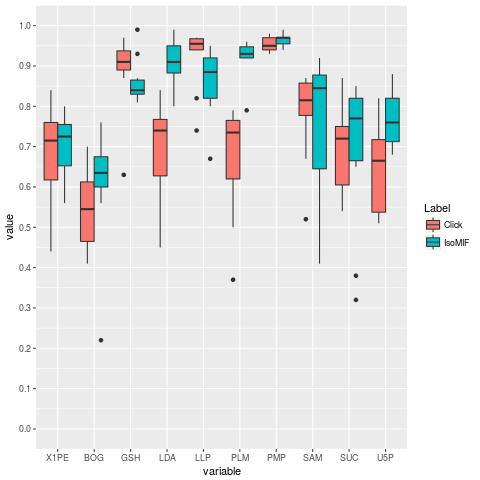

The file beside this chart, header and first rows:
Label, 1PE, BOG, GSH, LDA, LLP, PLM, PMP, SAM, SUC, U5P
IsoMIF, 0.56, 0.22, 0.84, 0.92, 0.81, 0.92, 0.95, 0.41, 0.71, 0.68
IsoMIF, 0.63, 0.7, 0.87, 0.85, 0.92, 0.92, 0.99, 0.89, 0.38, 0.83
IsoMIF, 0.71, 0.6, 0.85, 0.8, 0.67, 0.93, 0.97, 0.86, 0.83, 0.75
IsoMIF, 0.8, 0.6, 0.93, 0.89, 0.85, 0.95, 0.97, 0.75, 0.85, 0.83
IsoMIF, 0.76, 0.66, 0.82, 0.95, 0.92, 0.93, 0.97, 0.42, 0.65, 0.88
IsoMIF, 0.69, 0.62, 0.83, 0.9, 0.9, 0.95, 0.94, 0.88, 0.32, 0.71
IsoMIF, 0.78, 0.68, 0.84, 0.95, 0.92, 0.92, 0.94, 0.61, 0.84, 0.72
IsoMIF, 0.74, 0.65, 0.81, 0.88, 0.8, 0.94, 0.97, 0.87, 0.79, 0.7
IsoMIF, 0.64, 0.76, 0.83, 0.99, 0.87, 0.79, 0.97, 0.92, 0.78, 0.77
IsoMIF, 0.74, 0.56, 0.99, 0.98, 0.95, 0.96, 0.97, 0.83, 0.76, 0.79
Click, 0.77, 0.59, 0.97, 0.84, 0.97, 0.50, 0.94, 0.80, 0.73, 0.68
Click, 0.76, 0.41, 0.91, 0.73, 0.74, 0.75, 0.97, 0.67, 0.62, 0.51
Click, 0.74, 0.48, 0.63, 0.45, 0.94, 0.72, 0.97, 0.87, 0.75, 0.56
Click, 0.76, 0.70, 0.96, 0.75, 0.94, 0.62, 0.93, 0.86, 0.59, 0.73
Click, 0.84, 0.67, 0.87, 0.76, 0.97, 0.62, 0.98, 0.85, 0.60, 0.73
Click, 0.53, 0.56, 0.89, 0.79, 0.96, 0.77, 0.94, 0.52, 0.87, 0.66
Click, 0.44, 0.46, 0.89, 0.68, 0.96, 0.79, 0.98, 0.77, 0.54, 0.82
Click, 0.60, 0.62, 0.93, 0.77, 0.82, 0.37, 0.94, 0.82, 0.75, 0.67
Click, 0.69, 0.45, 0.94, 0.61, 0.97, 0.79, 0.94, 0.81, 0.71, 0.53
Click, 0.67, 0.53, 0.91, 0.60, 0.95, 0.75, 0.96, 0.87, 0.76, 0.52
